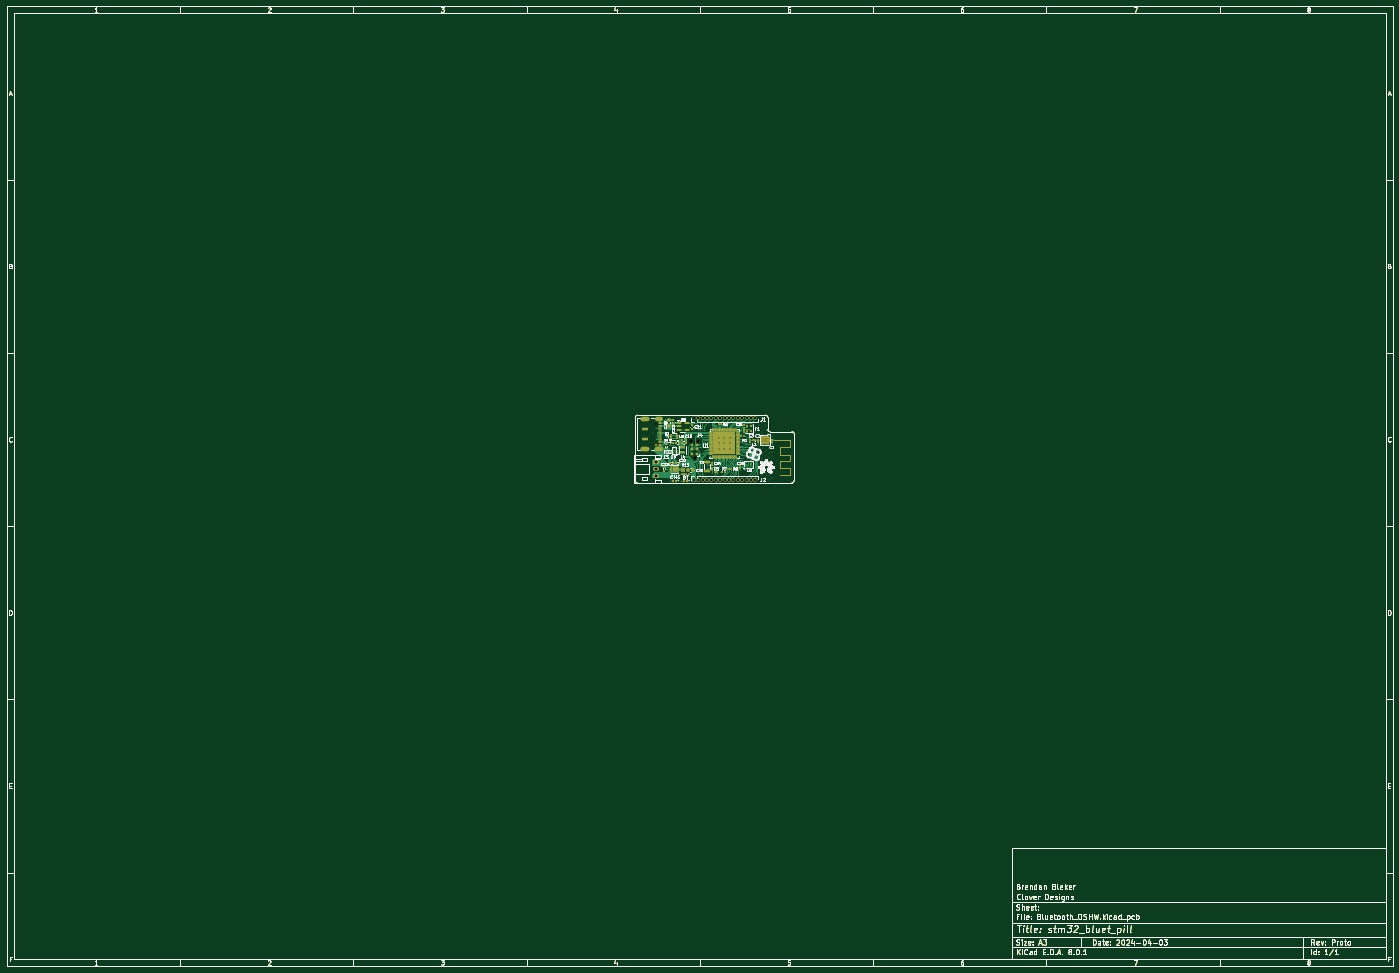
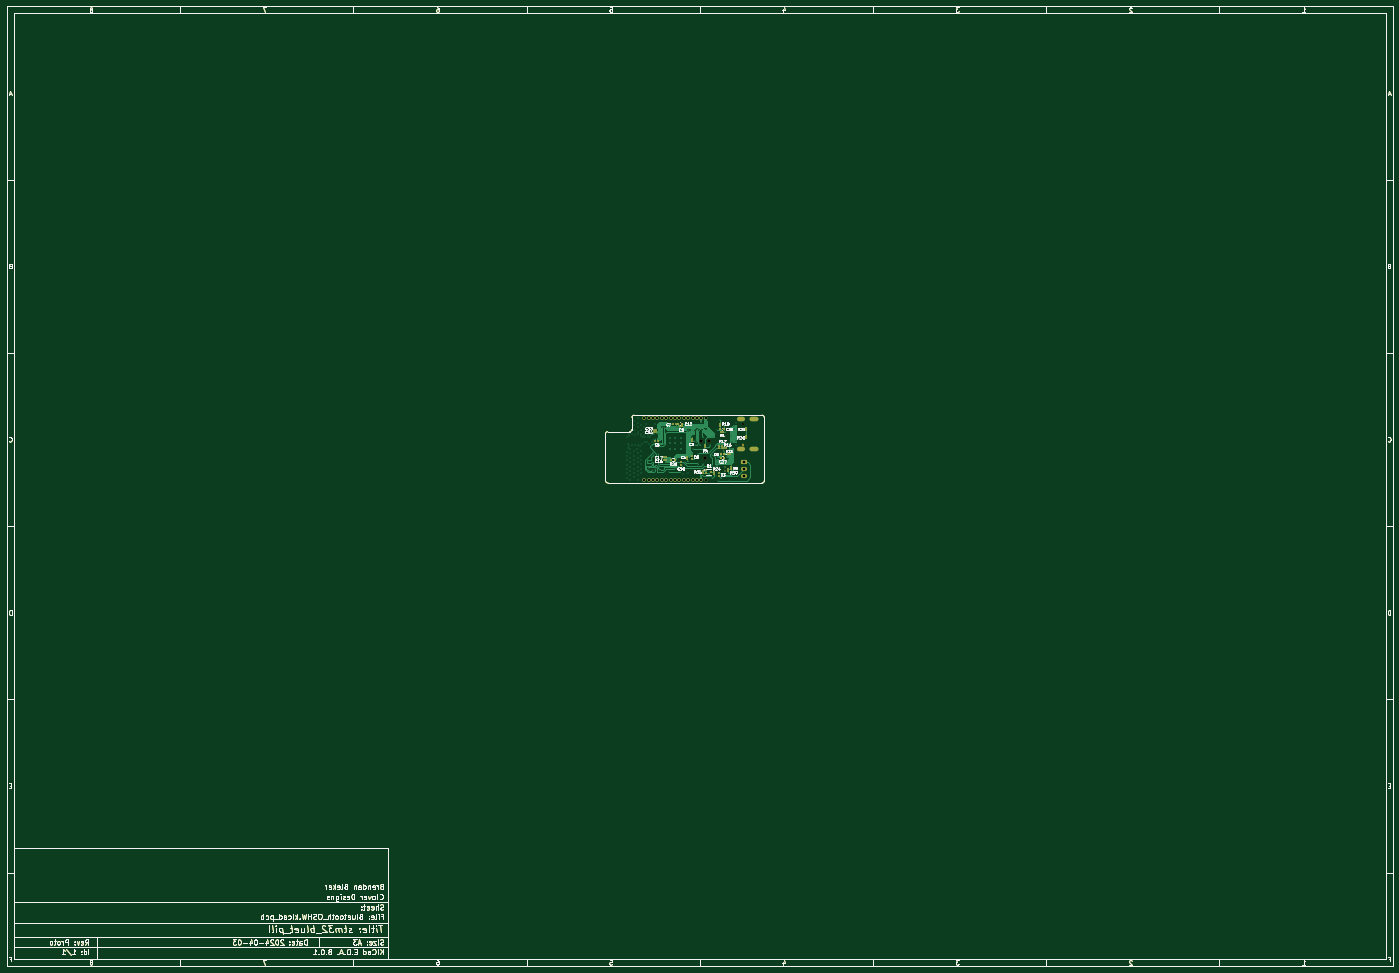
Circuit board: 12 layer files. Board 400.0 x 277.0 mm.
- bottom_copper: Bluetooth_OSHW-B_Cu.gbr (133915 bytes)
- bottom_mask: Bluetooth_OSHW-B_Mask.gbr (89135 bytes)
- paste: Bluetooth_OSHW-B_Paste.gbr (87484 bytes)
- bottom_silk: Bluetooth_OSHW-B_Silkscreen.gbr (132578 bytes)
- outline: Bluetooth_OSHW-Edge_Cuts.gbr (83763 bytes)
- top_copper: Bluetooth_OSHW-F_Cu.gbr (157777 bytes)
- top_mask: Bluetooth_OSHW-F_Mask.gbr (96335 bytes)
- paste: Bluetooth_OSHW-F_Paste.gbr (93704 bytes)
- top_silk: Bluetooth_OSHW-F_Silkscreen.gbr (160521 bytes)
- inner_copper: Bluetooth_OSHW-In1_Cu.gbr (183986 bytes)
- inner_copper: Bluetooth_OSHW-In2_Cu.gbr (182504 bytes)
- drill: Bluetooth_OSHW.drl (5004 bytes)

=== bottom_copper: Bluetooth_OSHW-B_Cu.gbr (133915 bytes, source omitted) ===
=== bottom_mask: Bluetooth_OSHW-B_Mask.gbr (89135 bytes, source omitted) ===
=== paste: Bluetooth_OSHW-B_Paste.gbr (87484 bytes, source omitted) ===
=== bottom_silk: Bluetooth_OSHW-B_Silkscreen.gbr (132578 bytes, source omitted) ===
=== outline: Bluetooth_OSHW-Edge_Cuts.gbr (83763 bytes, source omitted) ===
=== top_copper: Bluetooth_OSHW-F_Cu.gbr (157777 bytes, source omitted) ===
=== top_mask: Bluetooth_OSHW-F_Mask.gbr (96335 bytes, source omitted) ===
=== paste: Bluetooth_OSHW-F_Paste.gbr (93704 bytes, source omitted) ===
=== top_silk: Bluetooth_OSHW-F_Silkscreen.gbr (160521 bytes, source omitted) ===
=== inner_copper: Bluetooth_OSHW-In1_Cu.gbr (183986 bytes, source omitted) ===
=== inner_copper: Bluetooth_OSHW-In2_Cu.gbr (182504 bytes, source omitted) ===
=== drill: Bluetooth_OSHW.drl ===
M48
; DRILL file {KiCad 8.0.1} date 2024-04-03T21:58:24-0700
; FORMAT={3:3/ absolute / metric / suppress leading zeros}
; #@! TF.CreationDate,2024-04-03T21:58:24-07:00
; #@! TF.GenerationSoftware,Kicad,Pcbnew,8.0.1
; #@! TF.FileFunction,MixedPlating,1,4
FMAT,2
METRIC,TZ
; #@! TA.AperFunction,Plated,PTH,ViaDrill
T1C0.150
; #@! TA.AperFunction,Plated,PTH,ViaDrill
T2C0.200
; #@! TA.AperFunction,Plated,PTH,ComponentDrill
T3C0.200
; #@! TA.AperFunction,Plated,PTH,ViaDrill
T4C0.300
; #@! TA.AperFunction,Plated,PTH,ComponentDrill
T5C0.600
; #@! TA.AperFunction,Plated,PTH,ComponentDrill
T6C0.650
; #@! TA.AperFunction,Plated,PTH,ComponentDrill
T7C0.750
; #@! TA.AperFunction,NonPlated,NPTH,ComponentDrill
T8C0.600
; #@! TA.AperFunction,NonPlated,NPTH,ComponentDrill
T9C0.991
%
G90
G05
T1
X201665Y-144729
X203030Y-135310
X204260Y-135040
X205900Y-134240
X206470Y-134250
T2
X196590Y-133190
X197330Y-134720
X197360Y-131730
X199415Y-130377
X199415Y-136576
X200355Y-143510
X200838Y-144069
X201020Y-134110
X201170Y-136630
X201540Y-146870
X201730Y-138540
X201828Y-137947
X202120Y-136900
X202280Y-140980
X202750Y-132790
X202810Y-134110
X202909Y-131253
X202960Y-140959
X203160Y-136820
X203380Y-138150
X203611Y-145181
X203980Y-146100
X204180Y-129460
X204650Y-146880
X204910Y-132220
X205081Y-142655
X205090Y-136710
X205334Y-145517
X205600Y-142900
X206280Y-142890
X206340Y-146100
X206530Y-139370
X206908Y-145680
X206960Y-136670
X207315Y-144882
X208350Y-131890
X209010Y-142110
X209030Y-134180
X209340Y-132290
X209550Y-145550
X209620Y-144010
X209990Y-144530
X210150Y-132270
X210520Y-139150
X210590Y-142180
X210750Y-131890
X211120Y-135850
X211220Y-132280
X211230Y-135140
X211470Y-136540
X211680Y-135560
X211740Y-140570
X212090Y-137670
X212250Y-134180
X212320Y-139310
X212890Y-132340
X213010Y-140020
X213450Y-132410
X213550Y-141240
X213550Y-144570
X214173Y-141580
X214510Y-130500
X214935Y-144932
X215011Y-142723
X215810Y-144330
X216310Y-131460
X216660Y-141630
X216713Y-143053
X216820Y-143590
X216890Y-131460
X217373Y-143610
X218141Y-141981
X218190Y-130640
X218923Y-144297
X219100Y-140870
X219810Y-141530
X220210Y-131370
X220820Y-131410
X221160Y-139990
X221600Y-142010
X221610Y-143860
X221873Y-133320
X221910Y-134810
X222100Y-139090
X222490Y-133520
X222550Y-140270
X222890Y-134760
X222990Y-143570
X223010Y-136840
X223060Y-130540
X223080Y-139153
X223090Y-140090
X223200Y-133500
X223270Y-136020
X223400Y-144070
X223540Y-138720
X223562Y-139557
X223590Y-135090
X223720Y-136870
X223740Y-140880
X223800Y-133410
X223800Y-143690
X223840Y-135860
X223880Y-141440
X224020Y-133840
X224470Y-134170
X224610Y-136180
X224620Y-143600
X224850Y-133650
X224880Y-141410
X225000Y-143080
X225090Y-134430
X225230Y-135760
X225440Y-130560
X225730Y-134430
X225880Y-135770
X226000Y-133630
X226060Y-131445
X226060Y-132715
X226370Y-134420
X226710Y-136220
X226970Y-134050
X227000Y-130870
X227000Y-132140
X227010Y-138395
X227010Y-139657
X227010Y-140918
X227010Y-142180
X227010Y-143442
X227010Y-144703
X227080Y-133360
X227120Y-136820
X227840Y-133490
X227880Y-136720
X227965Y-128905
X227965Y-130175
X227965Y-131445
X227965Y-132715
X227980Y-139035
X227980Y-140297
X227980Y-141558
X227980Y-142820
X227980Y-144082
X227980Y-145343
X227980Y-146605
X227990Y-137830
X228720Y-136480
X228730Y-133720
X228940Y-129620
X228940Y-130890
X228990Y-138373
X228990Y-139635
X228990Y-140897
X228990Y-142158
X228990Y-143420
X228990Y-144682
X228990Y-145943
X229070Y-132130
X229560Y-136740
X229580Y-133490
X230010Y-139030
X230010Y-140292
X230010Y-141553
X230010Y-142815
X230010Y-144077
X230010Y-145338
X230010Y-146600
X230040Y-137860
X230340Y-136830
X230420Y-133350
X230440Y-134070
X230770Y-136370
X230850Y-137400
X230880Y-138500
X230880Y-139762
X230880Y-141023
X230880Y-142285
X230880Y-143547
X230880Y-144808
X230880Y-146070
X230980Y-134430
T3
X202715Y-143010
X202715Y-144010
T4
X199690Y-135540
X200013Y-131127
X200030Y-131940
X200290Y-138250
X200620Y-135660
X201094Y-137721
X202082Y-140132
X204860Y-140110
X204902Y-141050
X204902Y-141808
X209550Y-129990
X209942Y-136563
X215510Y-134509
X215510Y-136109
X215510Y-137735
X217110Y-134509
X217110Y-136109
X217110Y-137735
X218710Y-134509
X218710Y-136109
X218710Y-137735
T6
X208280Y-128894
X208280Y-146665
X209550Y-128894
X209550Y-146665
X210820Y-128894
X210820Y-146665
X212090Y-128894
X212090Y-146665
X213360Y-128894
X213360Y-146665
X214630Y-128894
X214630Y-146665
X215900Y-128894
X215900Y-146665
X217170Y-128894
X217170Y-146665
X218440Y-128894
X218440Y-146665
X219710Y-128894
X219710Y-146665
X220980Y-128894
X220980Y-146665
X222250Y-128894
X222250Y-146665
X223520Y-128894
X223520Y-146665
X224790Y-128894
X224790Y-146665
X226060Y-128894
X226060Y-146665
T7
X197282Y-141510
X197282Y-143510
X197282Y-145510
T8
X197405Y-130480
T9
X207489Y-135310
X208505Y-140390
X209521Y-135310
T5
G00X194955Y-129160
M15
G01X193655Y-129160
M16
G05
G00X194955Y-137800
M15
G01X193655Y-137800
M16
G05
G00X198630Y-129160
M15
G01X197630Y-129160
M16
G05
G00X198630Y-137800
M15
G01X197630Y-137800
M16
G05
T8
G00X197405Y-136355
M15
G01X197405Y-136605
M16
G05
M30
